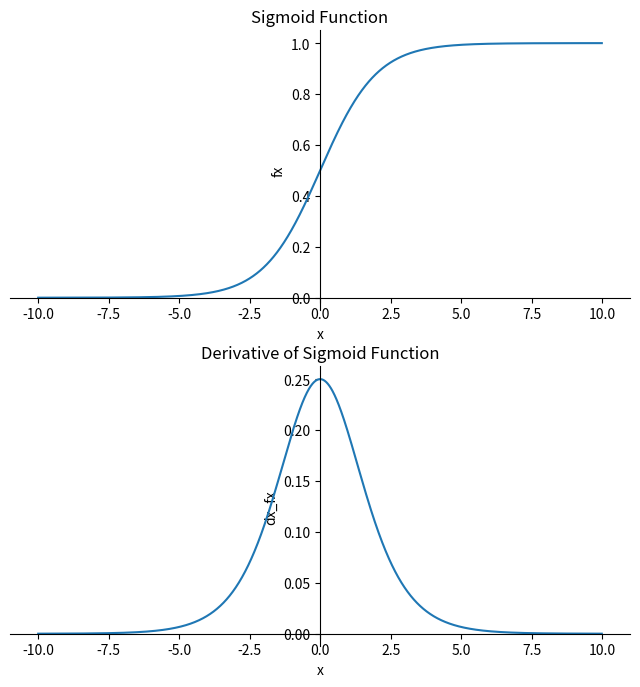

Python code for this plot:
from matplotlib import pyplot as plt
import numpy as np
import math

def sigmoid(x):
    """sigmoid函数"""
    return 1 / (1 + np.exp(-x))

def dx_sigmoid(x):
    """sigmoid函数的导数"""
    return sigmoid(x) * (1 - sigmoid(x))

def tanh (x):
    return (np.exp(x)-np.exp(-x))/(np.exp(x)+np.exp(-x))

def relu (x):
    return np.maximum(x, 0)

def draw_sigmoid():
    x = np.arange(-10, 10, 0.01)
    fx = sigmoid(x)
    dx_fx = dx_sigmoid(x)
    # ---------------------------------------------
    plt.figure(figsize=(8,8))
    plt.subplot(2,1,1)
    ax = plt.gca()  # 得到图像的Axes对象
    ax.spines['right'].set_color('none')  # 将图像右边的轴设为透明
    ax.spines['top'].set_color('none')  # 将图像上面的轴设为透明
    ax.xaxis.set_ticks_position('bottom')  # 将x轴刻度设在下面的坐标轴上
    ax.yaxis.set_ticks_position('left')  # 将y轴刻度设在左边的坐标轴上
    ax.spines['bottom'].set_position(('data', 0))  # 将两个坐标轴的位置设在数据点原点
    ax.spines['left'].set_position(('data', 0))
    plt.title('Sigmoid Function')
    plt.xlabel('x')
    plt.ylabel('fx')
    plt.plot(x, fx)

    plt.subplot(2, 1, 2)
    ax = plt.gca()  # 得到图像的Axes对象
    ax.spines['right'].set_color('none')  # 将图像右边的轴设为透明
    ax.spines['top'].set_color('none')  # 将图像上面的轴设为透明
    ax.xaxis.set_ticks_position('bottom')  # 将x轴刻度设在下面的坐标轴上
    ax.yaxis.set_ticks_position('left')  # 将y轴刻度设在左边的坐标轴上
    ax.spines['bottom'].set_position(('data', 0))  # 将两个坐标轴的位置设在数据点原点
    ax.spines['left'].set_position(('data', 0))
    plt.title('Derivative of Sigmoid Function')
    plt.xlabel('x')
    plt.ylabel('dx_fx')
    plt.plot(x, dx_fx)
    plt.show()

def draw_tanh():
    x = np.arange(-10, 10)
    y1 = tanh(x)
    plt.xlim(-11, 11)
    ax = plt.gca() # get current axis 获得坐标轴对象
    ax.spines['right'].set_color('none')
    ax.spines['top'].set_color('none')# 将右边 上边的两条边颜色设置为空 其实就相当于抹掉这两条边
    ax.xaxis.set_ticks_position('bottom')
    ax.yaxis.set_ticks_position('left') # 指定下边的边作为 x 轴   指定左边的边为 y 轴
    ax.spines['bottom'].set_position(('data', 0))# 指定 data  设置的bottom(也就是指定的x轴)绑定到y轴的0这个点上
    ax.spines['left'].set_position(('data', 0))
    plt.plot(x, y1, label='Tanh', linestyle="-", color="green")  # label为标签
    plt.legend(['Tanh'])
    plt.show()
    # plt.savefig('Tanh.png', dpi=500)  # 指定分辨

def draw_relu():
    fig = plt.figure(figsize=(6, 4))
    ax = fig.add_subplot(111)
    x = np.arange(-10, 10)
    # y = np.where(x < 0, 0, x)  # 满足条件(condition)，输出x，不满足输出y
    y = relu(x)
    plt.xlim(-11, 11)
    plt.ylim(-11, 11)
    ax = plt.gca()# get current axis 获得坐标轴对象
    ax.spines['right'].set_color('none')
    ax.spines['top'].set_color('none')# 将右边 上边的两条边颜色设置为空 其实就相当于抹掉这两条边
    ax.xaxis.set_ticks_position('bottom')
    ax.yaxis.set_ticks_position('left')# 指定下边的边作为 x 轴   指定左边的边为 y 轴
    ax.spines['bottom'].set_position(('data', 0))# 指定 data  设置的bottom(也就是指定的x轴)绑定到y轴的0这个点上
    ax.spines['left'].set_position(('data', 0))

    plt.plot(x, y, label='ReLU', linestyle="-", color="darkviolet")  # label为标签
    plt.legend(['ReLU'])
    plt.show()

if __name__ == '__main__':
    draw_sigmoid()
    # draw_tanh()
    # draw_relu()